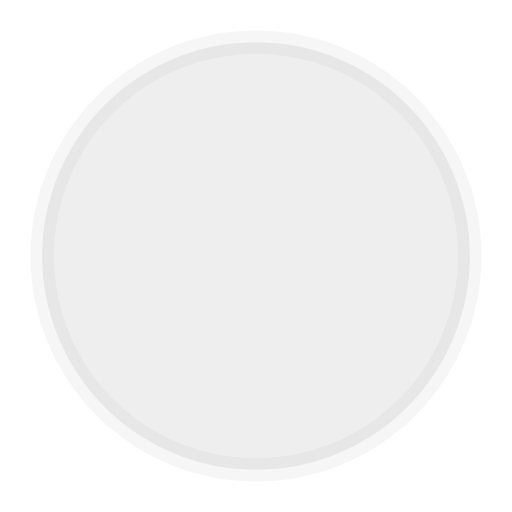
t = 0.00 s
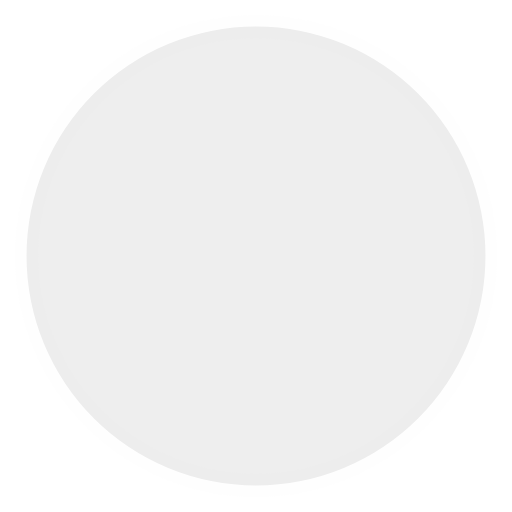
t = 0.45 s
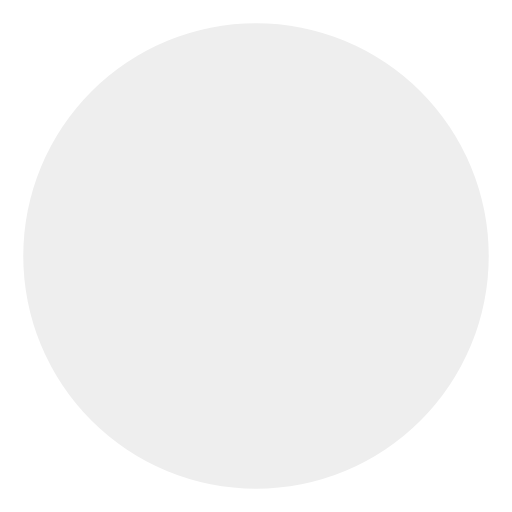
t = 0.90 s
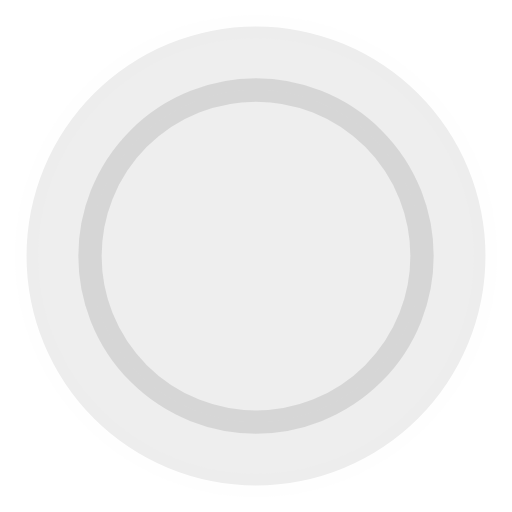
t = 1.35 s

The animated SVG that drew these frames (rendered in a browser with its animation timeline set to each time). Animation: 4 SMIL elements (animate=4); one cycle of 1.80 s, repeats indefinitely.

<!-- By Sam Herbert (@sherb), for everyone. More @ http://goo.gl/7AJzbL -->
<svg width="44" height="44" viewBox="0 0 44 44" xmlns="http://www.w3.org/2000/svg" stroke="#bbb">
    <g fill="#eee" fill-rule="evenodd" stroke-width="2">
        <circle cx="22" cy="22" r="1">
            <animate attributeName="r"
                begin="0s" dur="1.8s"
                values="1; 20"
                calcMode="spline"
                keyTimes="0; 1"
                keySplines="0.165, 0.84, 0.44, 1"
                repeatCount="indefinite" />
            <animate attributeName="stroke-opacity"
                begin="0s" dur="1.8s"
                values="1; 0"
                calcMode="spline"
                keyTimes="0; 1"
                keySplines="0.3, 0.61, 0.355, 1"
                repeatCount="indefinite" />
        </circle>
        <circle cx="22" cy="22" r="1">
            <animate attributeName="r"
                begin="-0.9s" dur="1.8s"
                values="1; 20"
                calcMode="spline"
                keyTimes="0; 1"
                keySplines="0.165, 0.84, 0.44, 1"
                repeatCount="indefinite" />
            <animate attributeName="stroke-opacity"
                begin="-0.9s" dur="1.8s"
                values="1; 0"
                calcMode="spline"
                keyTimes="0; 1"
                keySplines="0.3, 0.61, 0.355, 1"
                repeatCount="indefinite" />
        </circle>
    </g>
</svg>
